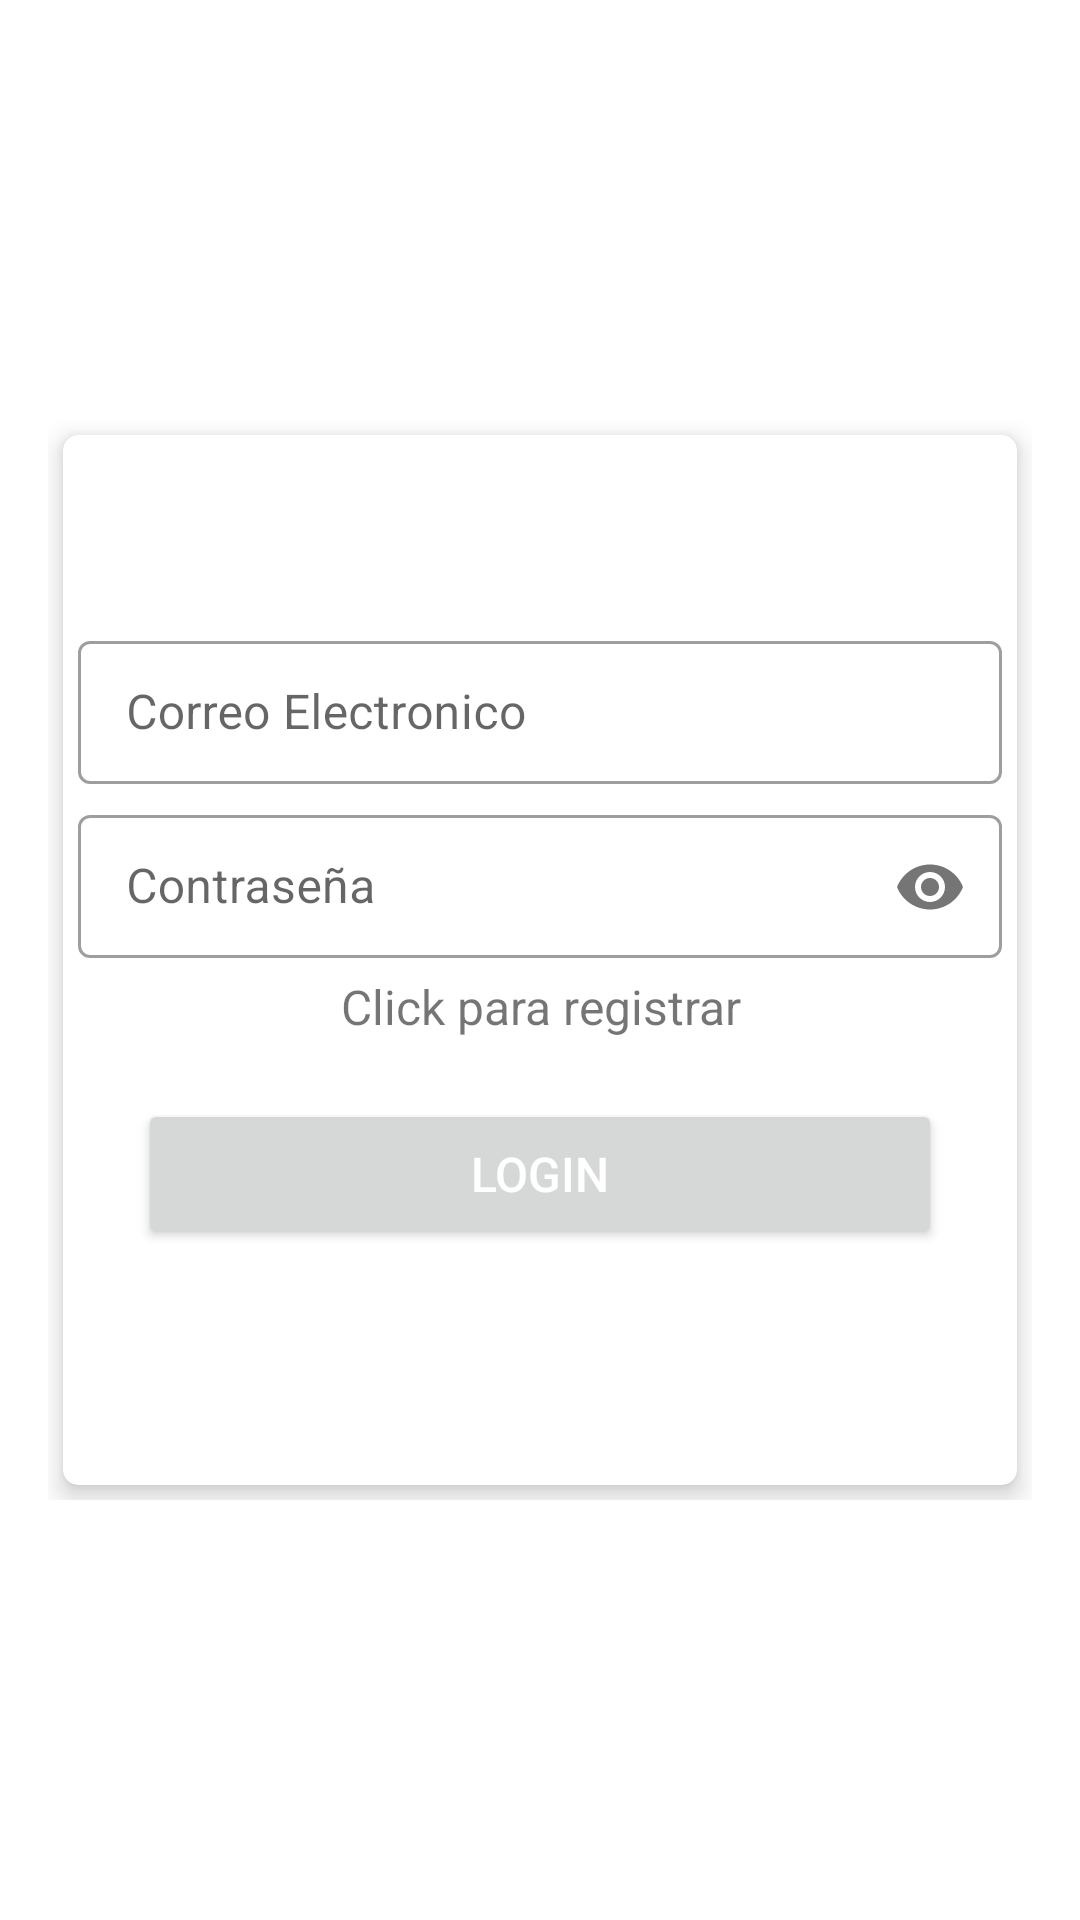

This screen was rendered from an Android layout file. Write that file and the resources it references.
<!-- AndroidManifest.xml: application theme Theme.LoginUsiel -->
<!-- res/layout/activity_login.xml -->
<?xml version="1.0" encoding="utf-8"?>
<RelativeLayout
    xmlns:android="http://schemas.android.com/apk/res/android"
    xmlns:app="http://schemas.android.com/apk/res-auto"
    xmlns:tools="http://schemas.android.com/tools"
    android:layout_width="match_parent"
    android:layout_height="match_parent"
    android:gravity="center"
    android:padding="16dp"
    tools:context=".Login">

    <RelativeLayout
        android:layout_width="match_parent"
        android:layout_height="wrap_content"
        android:layout_gravity="center">

        <androidx.cardview.widget.CardView
            android:layout_width="match_parent"
            android:layout_height="350dp"
            android:layout_marginStart="5dp"
            android:layout_marginTop="5dp"
            android:layout_marginEnd="5dp"
            android:layout_marginBottom="5dp"
            android:padding="10dp"
            app:cardCornerRadius="5dp"
            app:cardElevation="5dp">

            <LinearLayout
                android:layout_width="match_parent"
                android:layout_height="wrap_content"
                android:layout_gravity="center"
                android:layout_margin="5dp"
                android:orientation="vertical">

                <com.google.android.material.textfield.TextInputLayout
                    android:id="@+id/EmailError"
                    android:layout_width="match_parent"
                    android:layout_height="wrap_content"
                    style="@style/Widget.MaterialComponents.TextInputLayout.OutlinedBox.Dense"
                    android:layout_marginTop="5dp">

                    <EditText
                        android:id="@+id/Email"
                        android:layout_width="match_parent"
                        android:layout_height="wrap_content"
                        android:layout_marginTop="10dp"
                        android:hint="@string/prompt_email"
                        android:inputType="textEmailAddress"
                        android:maxLines="1"
                        android:singleLine="true" />
                </com.google.android.material.textfield.TextInputLayout>

                <com.google.android.material.textfield.TextInputLayout
                    android:id="@+id/PassError"
                    android:layout_width="match_parent"
                    android:layout_height="wrap_content"
                    style="@style/Widget.MaterialComponents.TextInputLayout.OutlinedBox.Dense"
                    android:layout_marginTop="5dp"
                    app:passwordToggleEnabled="true">

                    <EditText
                        android:id="@+id/Password"
                        android:layout_width="match_parent"
                        android:layout_height="wrap_content"
                        android:layout_marginTop="10dp"
                        android:hint="@string/prompt_password"
                        android:inputType="textPassword"
                        android:maxLines="1"
                        android:singleLine="true" />

                </com.google.android.material.textfield.TextInputLayout>

                <TextView
                    android:id="@+id/Regitrar"
                    android:layout_width="match_parent"
                    android:layout_height="wrap_content"
                    android:layout_marginTop="5dp"
                    android:enabled="true"
                    android:gravity="center"
                    android:text="@string/create_new"
                    android:textSize="16sp" />

                <Button
                    android:id="@+id/Login"
                    android:layout_width="match_parent"
                    android:layout_height="50dp"
                    android:layout_margin="20dp"
                    android:enabled="true"
                    android:text="@string/login"
                    android:textColor="@android:color/white"
                    android:textSize="16sp" />

            </LinearLayout>
        </androidx.cardview.widget.CardView>
    </RelativeLayout>
</RelativeLayout>
<!-- resources referenced by this layout -->
<resources>
  <string name="create_new">Click para registrar</string>
  <string name="login">Login</string>
  <string name="prompt_email">Correo Electronico</string>
  <string name="prompt_password">Contraseña</string>
  <style name="Theme.LoginUsiel" parent="Theme.MaterialComponents.DayNight.DarkActionBar">
          
          <item name="colorPrimary">@color/purple_500</item>
          <item name="colorPrimaryVariant">@color/purple_700</item>
          <item name="colorOnPrimary">@color/white</item>
          
          <item name="colorSecondary">@color/teal_200</item>
          <item name="colorSecondaryVariant">@color/teal_700</item>
          <item name="colorOnSecondary">@color/black</item>
          
          <item name="android:statusBarColor">?attr/colorPrimaryVariant</item>
          
      </style>
  <!-- not gathered from this repository: default colours our renderer supplied (Android Studio template values) -->
  <color name="purple_500">#FF6200EE</color>
  <color name="purple_700">#FF3700B3</color>
  <color name="teal_200">#FF03DAC5</color>
  <color name="teal_700">#FF018786</color>
  <color name="black">#FF000000</color>
  <color name="white">#FFFFFFFF</color>
</resources>
